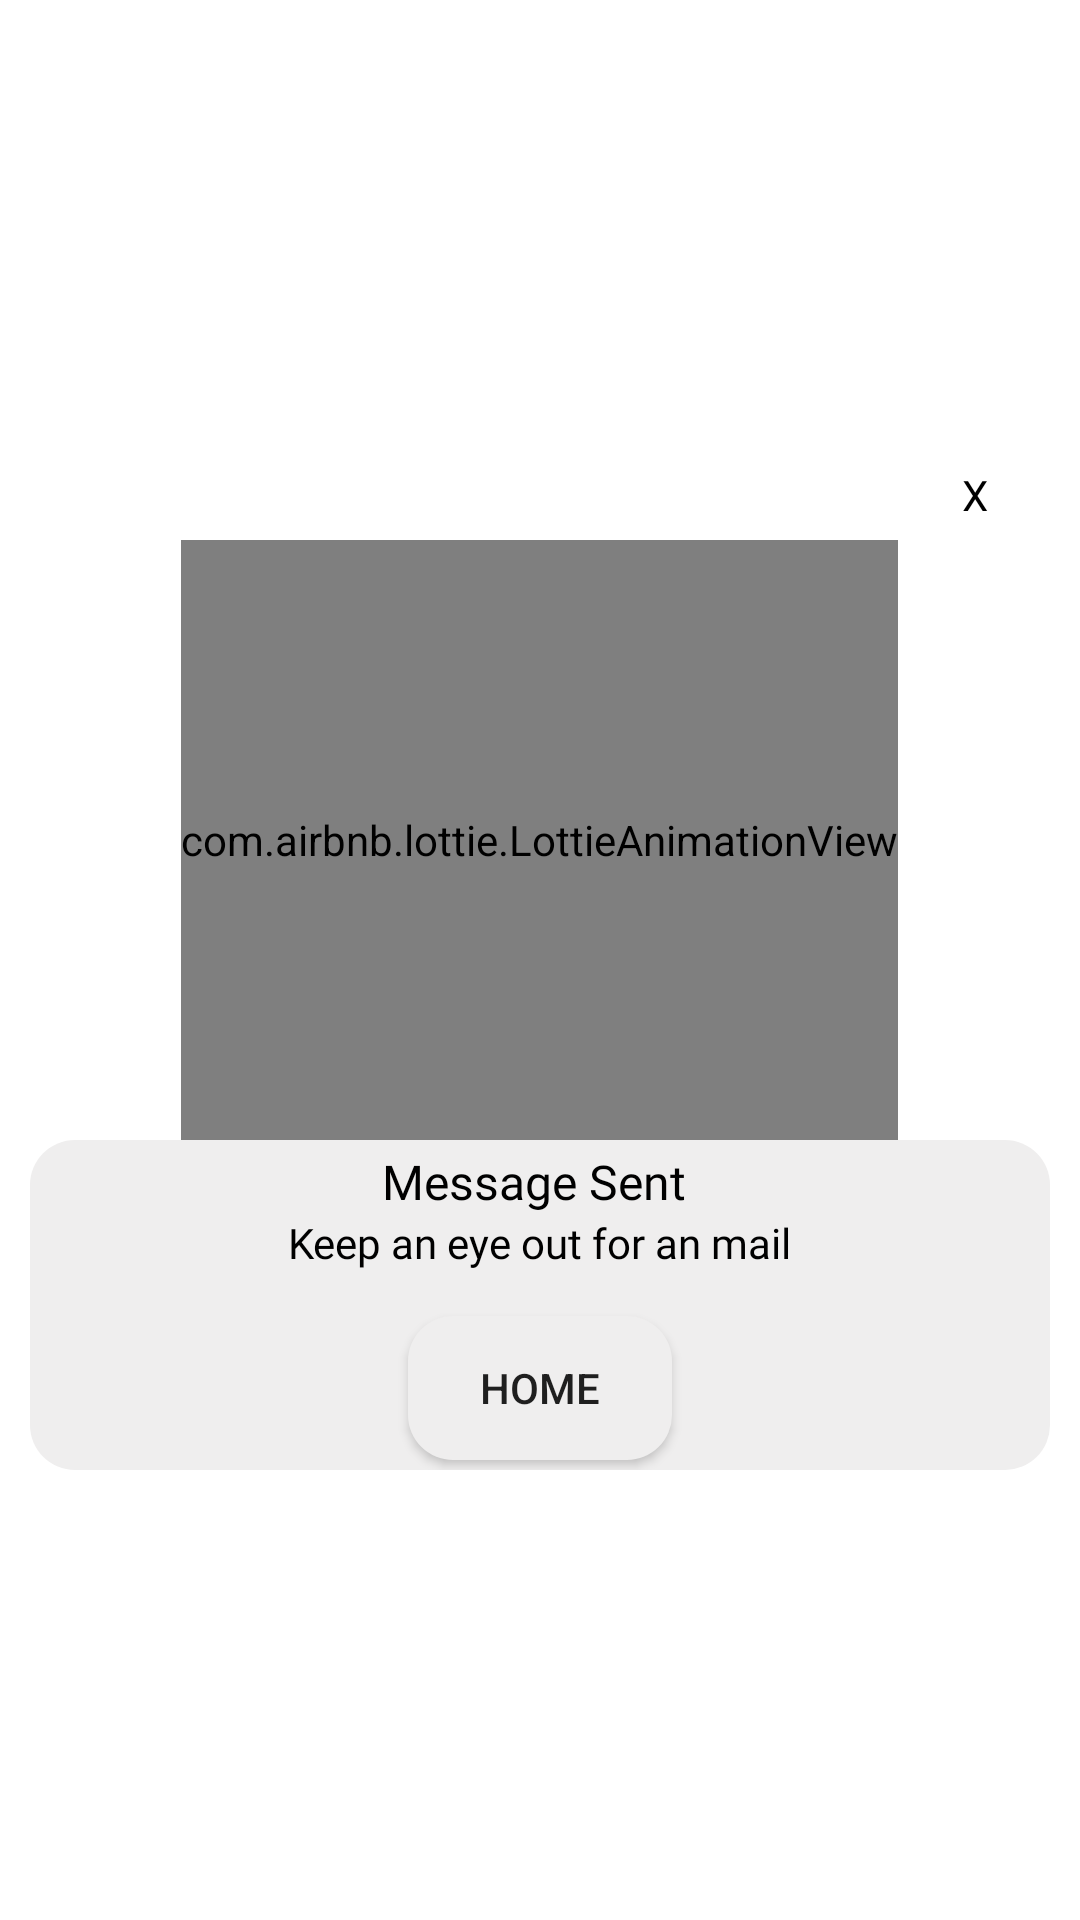

Reconstruct the res/layout file that produces this screen, plus the resources it refers to.
<!-- AndroidManifest.xml: application theme Theme.SoupIt -->
<!-- res/layout/contactpopup.xml -->
<?xml version="1.0" encoding="utf-8"?>
<LinearLayout xmlns:android="http://schemas.android.com/apk/res/android"
    android:layout_width="match_parent"
    android:layout_height="match_parent"
    xmlns:app="http://schemas.android.com/apk/res-auto"
    android:gravity="center"
    android:orientation="vertical">


    <LinearLayout
        android:id="@+id/contactPop"
        android:layout_width="350dp"
        android:layout_height="350dp"
        android:layout_gravity="center"
        android:orientation="vertical"
        android:padding="5dp">

        <TextView
            android:id="@+id/txtclose"
            android:layout_width="30sp"
            android:layout_height="30dp"
            android:layout_gravity="end"
            android:background="@drawable/circlebackground"
            android:gravity="center"
            android:text="X"
            android:layout_marginRight="10dp"
            android:textColor="@color/black" />

        <LinearLayout
            android:layout_width="match_parent"
            android:layout_height="wrap_content"
            android:gravity="center"
            android:orientation="vertical">

           <com.airbnb.lottie.LottieAnimationView
               android:layout_width="wrap_content"
               android:layout_height="200dp"
               app:lottie_loop="true"
               app:lottie_autoPlay="true"
               app:lottie_fileName="messageSent.json"/>

        </LinearLayout>

        <LinearLayout
            android:layout_width="match_parent"
            android:layout_height="match_parent"
            android:gravity="center"
            android:background="@drawable/bg_card"
            android:orientation="vertical">

            <TextView
                android:layout_width="wrap_content"
                android:layout_height="wrap_content"
                android:text="Message Sent "
                android:textSize="16sp"
                android:textColor="@color/black"
                android:fontFamily="@font/tienne"/>

            <TextView
                android:layout_width="wrap_content"
                android:layout_height="wrap_content"
                android:text="Keep an eye out for an mail"
                android:textColor="@color/black"
                android:fontFamily="@font/tienne"/>

        <Button
            android:id="@+id/btnHome"
            android:layout_width="wrap_content"
            android:layout_height="wrap_content"
            android:text="Home"
            android:background="@drawable/bg_card"
            android:layout_marginTop="15dp"
            android:visibility="visible"/>

        </LinearLayout>

    </LinearLayout>


</LinearLayout>
<!-- resources referenced by this layout -->
<resources>
  <color name="black">#FF000000</color>
  <!-- drawable bg_card (drawable) -->
  <?xml version="1.0" encoding="utf-8"?>
  <shape xmlns:android="http://schemas.android.com/apk/res/android">
      <solid android:color="@color/fab_white"/>
      <stroke android:width="0dp"
          android:color="#B1BCBE" />
      <corners  android:topLeftRadius="15dp" android:topRightRadius="15dp"
                  android:bottomLeftRadius="15dp"  android:bottomRightRadius="15dp" />
      <padding android:left="0dp" android:top="0dp" android:right="0dp" android:bottom="0dp" />
  </shape>
  <style name="Theme.SoupIt" parent="Theme.MaterialComponents.DayNight.NoActionBar">
          
          <item name="colorPrimary">@color/purple_500</item>
          <item name="colorPrimaryVariant">@color/purple_700</item>
          <item name="colorOnPrimary">@color/white</item>
          
          <item name="colorSecondary">@color/teal_200</item>
          <item name="colorSecondaryVariant">@color/teal_700</item>
          <item name="colorOnSecondary">@color/white</item>
          
          <item name="android:statusBarColor" tools:targetApi="l">?attr/colorPrimaryVariant</item>
          
      </style>
  <color name="fab_white">#EFEEEE</color>
  <color name="purple_500">#FF6200EE</color>
  <color name="purple_700">#FF3700B3</color>
  <color name="white">#FFFFFFFF</color>
  <color name="teal_200">#FF03DAC5</color>
  <color name="teal_700">#FF018786</color>
</resources>
